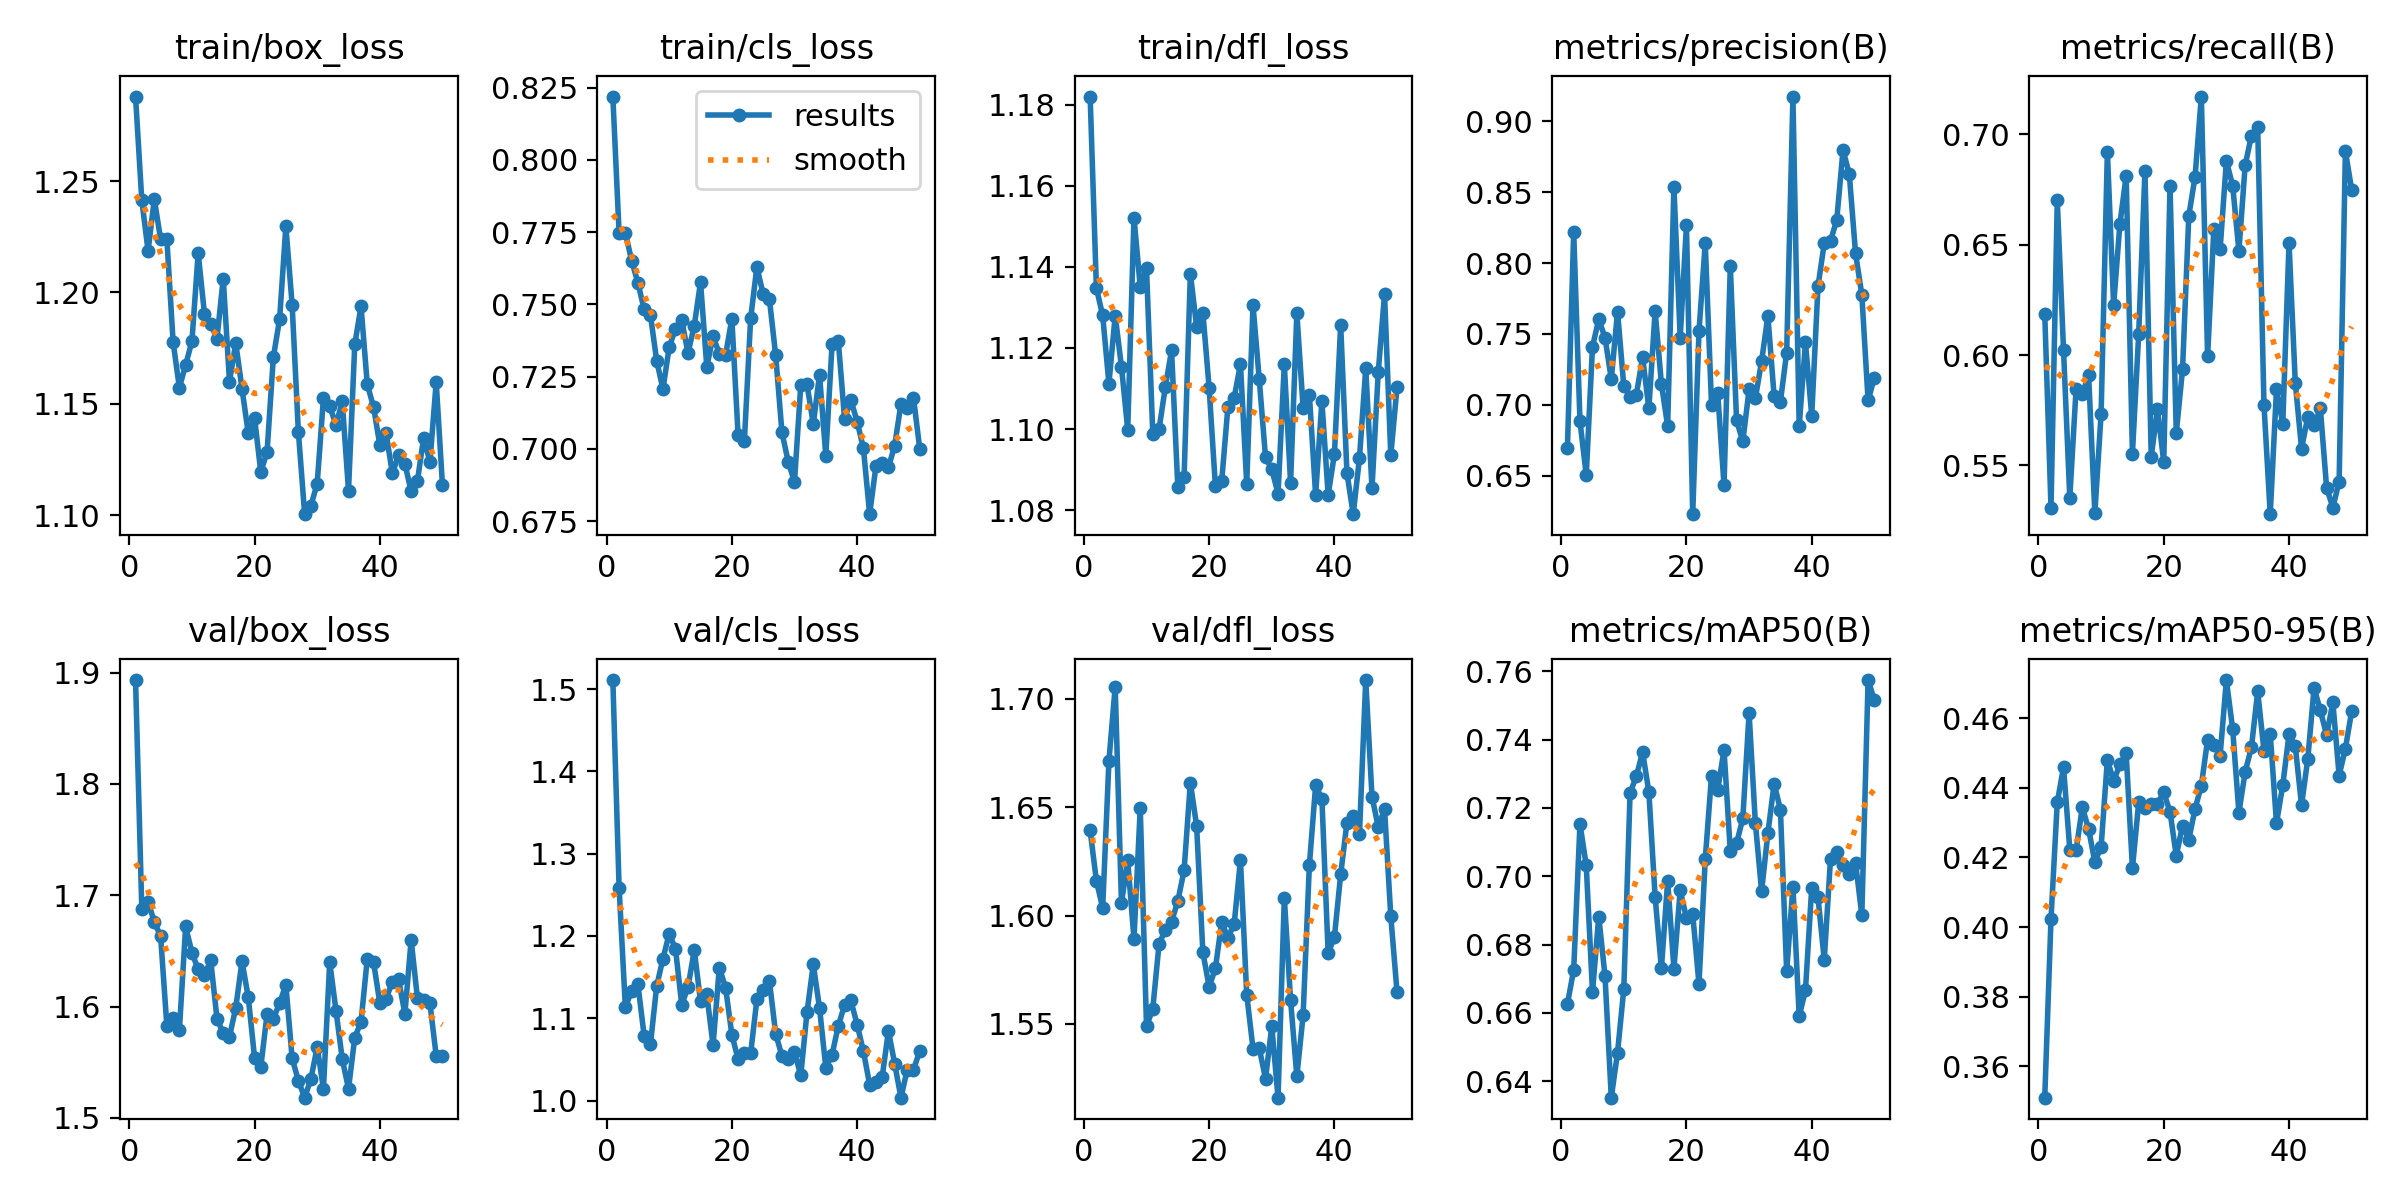

Data behind this chart, as committed beside it:
epoch, time, train/box_loss, train/cls_loss, train/dfl_loss, metrics/precision(B), metrics/recall(B), metrics/mAP50(B), metrics/mAP50-95(B), val/box_loss, val/cls_loss, val/dfl_loss, lr/pg0, lr/pg1, lr/pg2
1, 68.6, 1.288, 0.8219, 1.182, 0.6699, 0.6188, 0.6626, 0.351, 1.893, 1.511, 1.639, 0.08824, 0.00024, 0.00024
2, 128.6, 1.241, 0.7747, 1.135, 0.8218, 0.5308, 0.6726, 0.4024, 1.688, 1.259, 1.616, 0.07599, 0.0004899, 0.0004899
3, 192.1, 1.219, 0.7748, 1.128, 0.6886, 0.6701, 0.7154, 0.4358, 1.694, 1.113, 1.604, 0.06374, 0.0007395, 0.0007395
4, 251.9, 1.242, 0.7651, 1.111, 0.6505, 0.6022, 0.7032, 0.4459, 1.676, 1.133, 1.671, 0.05149, 0.0009885, 0.0009885
5, 312.2, 1.224, 0.7575, 1.128, 0.741, 0.5352, 0.6661, 0.4222, 1.663, 1.141, 1.706, 0.03924, 0.001237, 0.001237
6, 371.6, 1.224, 0.7482, 1.115, 0.7603, 0.5845, 0.6882, 0.422, 1.583, 1.079, 1.606, 0.02698, 0.001484, 0.001484
7, 430.3, 1.178, 0.7464, 1.1, 0.7474, 0.5822, 0.6708, 0.4344, 1.59, 1.068, 1.625, 0.01473, 0.001729, 0.001729
8, 489.5, 1.157, 0.7305, 1.152, 0.7182, 0.5911, 0.6352, 0.4282, 1.579, 1.139, 1.589, 0.002474, 0.001974, 0.001974
9, 549, 1.167, 0.7207, 1.135, 0.7658, 0.5283, 0.6484, 0.4187, 1.672, 1.172, 1.65, 0.001978, 0.001978, 0.001978
10, 608.4, 1.178, 0.7352, 1.14, 0.7131, 0.5734, 0.6671, 0.423, 1.648, 1.203, 1.549, 0.001973, 0.001973, 0.001973
11, 666.9, 1.218, 0.7415, 1.099, 0.7059, 0.6922, 0.7244, 0.4481, 1.633, 1.184, 1.557, 0.001966, 0.001966, 0.001966
12, 731.3, 1.19, 0.7445, 1.1, 0.7072, 0.6226, 0.7292, 0.4418, 1.628, 1.117, 1.587, 0.001959, 0.001959, 0.001959
13, 790.3, 1.186, 0.7332, 1.11, 0.7335, 0.6594, 0.7363, 0.4468, 1.642, 1.138, 1.594, 0.001952, 0.001952, 0.001952
14, 849.6, 1.179, 0.7426, 1.119, 0.6976, 0.6813, 0.7247, 0.4499, 1.589, 1.183, 1.597, 0.001943, 0.001943, 0.001943
15, 908.2, 1.206, 0.7577, 1.086, 0.7662, 0.5553, 0.6939, 0.4169, 1.576, 1.121, 1.607, 0.001934, 0.001934, 0.001934
16, 973.1, 1.16, 0.7284, 1.088, 0.7149, 0.6096, 0.673, 0.4358, 1.573, 1.129, 1.621, 0.001925, 0.001925, 0.001925
17, 1035, 1.177, 0.7389, 1.138, 0.6851, 0.6836, 0.6986, 0.4343, 1.599, 1.067, 1.661, 0.001914, 0.001914, 0.001914
18, 1095, 1.157, 0.733, 1.125, 0.8536, 0.5539, 0.673, 0.4355, 1.641, 1.162, 1.641, 0.001904, 0.001904, 0.001904
19, 1155, 1.137, 0.7325, 1.129, 0.7475, 0.5755, 0.6959, 0.4355, 1.608, 1.137, 1.583, 0.001892, 0.001892, 0.001892
20, 1218, 1.144, 0.745, 1.11, 0.8265, 0.5514, 0.6879, 0.4386, 1.554, 1.08, 1.567, 0.00188, 0.00188, 0.00188
21, 1278, 1.119, 0.7047, 1.086, 0.623, 0.6768, 0.689, 0.4331, 1.546, 1.05, 1.576, 0.001867, 0.001867, 0.001867
22, 1346, 1.128, 0.7027, 1.087, 0.7519, 0.5646, 0.6685, 0.4205, 1.593, 1.057, 1.597, 0.001854, 0.001854, 0.001854
23, 1407, 1.171, 0.7452, 1.106, 0.814, 0.5935, 0.705, 0.4291, 1.589, 1.057, 1.59, 0.00184, 0.00184, 0.00184
24, 1467, 1.188, 0.763, 1.108, 0.7003, 0.6631, 0.7293, 0.4251, 1.603, 1.123, 1.596, 0.001826, 0.001826, 0.001826
25, 1529, 1.23, 0.7535, 1.116, 0.7081, 0.6808, 0.7254, 0.434, 1.62, 1.134, 1.626, 0.001811, 0.001811, 0.001811
26, 1589, 1.194, 0.7518, 1.086, 0.6433, 0.7172, 0.737, 0.4406, 1.554, 1.145, 1.564, 0.001795, 0.001795, 0.001795
27, 1649, 1.137, 0.7324, 1.131, 0.7977, 0.5993, 0.7073, 0.4537, 1.533, 1.081, 1.539, 0.001779, 0.001779, 0.001779
28, 1708, 1.1, 0.7057, 1.112, 0.6891, 0.6573, 0.7097, 0.4524, 1.518, 1.054, 1.539, 0.001763, 0.001763, 0.001763
29, 1768, 1.104, 0.6956, 1.093, 0.6742, 0.648, 0.7169, 0.4492, 1.535, 1.05, 1.525, 0.001746, 0.001746, 0.001746
30, 1829, 1.114, 0.6886, 1.09, 0.7109, 0.6879, 0.7478, 0.4709, 1.564, 1.059, 1.549, 0.001728, 0.001728, 0.001728
31, 1894, 1.153, 0.722, 1.084, 0.7046, 0.6768, 0.7156, 0.4569, 1.526, 1.031, 1.516, 0.00171, 0.00171, 0.00171
32, 1954, 1.149, 0.7223, 1.116, 0.7308, 0.6472, 0.6956, 0.4329, 1.64, 1.107, 1.608, 0.001691, 0.001691, 0.001691
33, 2013, 1.14, 0.7086, 1.087, 0.7628, 0.686, 0.7126, 0.4446, 1.596, 1.165, 1.561, 0.001672, 0.001672, 0.001672
34, 2073, 1.151, 0.7257, 1.129, 0.706, 0.6995, 0.7271, 0.4516, 1.553, 1.112, 1.526, 0.001653, 0.001653, 0.001653
35, 2134, 1.111, 0.6976, 1.105, 0.7022, 0.7035, 0.7195, 0.4676, 1.526, 1.04, 1.554, 0.001633, 0.001633, 0.001633
36, 2193, 1.177, 0.7362, 1.109, 0.7369, 0.5775, 0.6722, 0.4507, 1.572, 1.056, 1.623, 0.001613, 0.001613, 0.001613
37, 2252, 1.194, 0.7373, 1.084, 0.9173, 0.5278, 0.6969, 0.4554, 1.586, 1.091, 1.66, 0.001592, 0.001592, 0.001592
38, 2312, 1.159, 0.7102, 1.107, 0.6849, 0.5845, 0.659, 0.4299, 1.643, 1.116, 1.654, 0.001571, 0.001571, 0.001571
39, 2371, 1.149, 0.717, 1.084, 0.744, 0.5687, 0.6667, 0.4407, 1.64, 1.122, 1.583, 0.001549, 0.001549, 0.001549
40, 2436, 1.131, 0.7095, 1.094, 0.6924, 0.6508, 0.6966, 0.4553, 1.603, 1.092, 1.59, 0.001527, 0.001527, 0.001527
41, 2496, 1.137, 0.7004, 1.126, 0.7835, 0.5875, 0.6939, 0.452, 1.607, 1.06, 1.619, 0.001505, 0.001505, 0.001505
42, 2562, 1.119, 0.6774, 1.089, 0.8138, 0.5576, 0.6755, 0.435, 1.622, 1.019, 1.643, 0.001482, 0.001482, 0.001482
43, 2628, 1.127, 0.694, 1.079, 0.8154, 0.572, 0.7051, 0.4483, 1.624, 1.023, 1.646, 0.001459, 0.001459, 0.001459
44, 2687, 1.123, 0.6951, 1.093, 0.8306, 0.5681, 0.7072, 0.4686, 1.593, 1.028, 1.638, 0.001436, 0.001436, 0.001436
45, 2758, 1.111, 0.6937, 1.115, 0.8797, 0.5758, 0.7032, 0.4622, 1.66, 1.085, 1.709, 0.001413, 0.001413, 0.001413
46, 2823, 1.115, 0.7012, 1.085, 0.8626, 0.5399, 0.7006, 0.4551, 1.608, 1.045, 1.655, 0.001389, 0.001389, 0.001389
47, 2882, 1.135, 0.7156, 1.114, 0.8067, 0.5308, 0.7039, 0.4645, 1.605, 1.003, 1.641, 0.001365, 0.001365, 0.001365
48, 2945, 1.124, 0.7142, 1.133, 0.7776, 0.5426, 0.6886, 0.4435, 1.603, 1.038, 1.649, 0.00134, 0.00134, 0.00134
49, 3010, 1.16, 0.7177, 1.094, 0.7031, 0.6925, 0.7574, 0.4512, 1.556, 1.037, 1.6, 0.001316, 0.001316, 0.001316
50, 3075, 1.113, 0.7, 1.11, 0.7191, 0.675, 0.7515, 0.4619, 1.556, 1.06, 1.565, 0.001291, 0.001291, 0.001291
